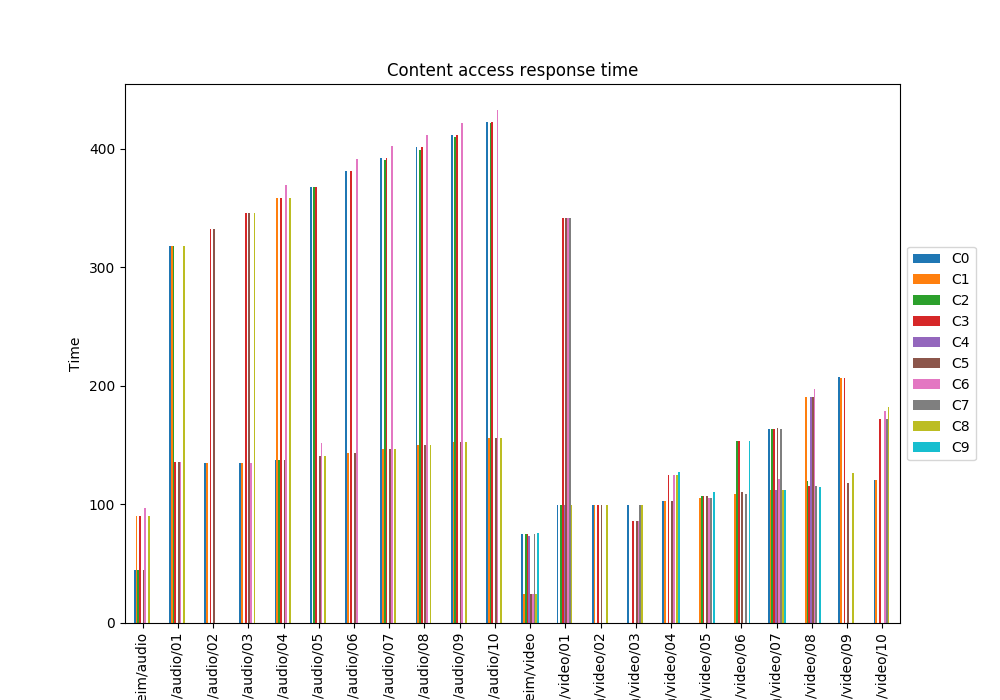

The table this chart was drawn from, first rows:
, C0, C1, C2, C3, C4, C5, C6, C7, C8, C9
Trondheim/audio, 44.55, 90.31, 44.52, 90.3, , 44.5, 96.78, , 90.31, 
Trondheim/audio/01, 318, 318, 318, 135.7, , 135.7, 135.7, , 318, 
Trondheim/audio/02, 134.8, 134.8, , 332.5, , 332.5, , , , 
Trondheim/audio/03, 134.8, 134.8, , 346, , 346, 134.8, , 346, 
Trondheim/audio/04, 137.9, 358.5, 137.8, 358.5, , 137.8, 369.7, , 358.5, 
Trondheim/audio/05, 367.8, , 367.7, 367.7, , 140.8, 152, , 140.8, 
Trondheim/audio/06, 381.5, 143.8, , 381.5, , 143.8, 391.6, , , 
Trondheim/audio/07, 392.2, 146.8, 390.3, 392.2, , 146.8, 402.3, , 146.8, 
Trondheim/audio/08, 401.3, 149.8, 399.3, 401.3, , 149.8, 411.4, , 149.8, 
Trondheim/audio/09, 411.8, 152.8, 409.9, 411.8, , 152.8, 422, , 152.8, 
Trondheim/audio/10, 423, 155.8, 421.5, 423, , 155.8, 433.1, , 155.8, 
Trondheim/video, 75.3, 24.5, 75.35, 75.29, 73.1, 24.54, 24.53, 75.29, 24.51, 75.6
Trondheim/video/01, 99.82, , 99.81, 341.3, 99.8, 341.3, 341.3, 341.3, 99.79, 
Trondheim/video/02, 99.67, 99.79, , 99.64, , 99.8, , , 99.64, 
Trondheim/video/03, 99.82, , , 86.4, , 86.42, 86.44, 99.8, 99.8, 
Trondheim/video/04, 102.8, 102.8, , 125.1, , 102.8, 125.1, , 125.1, 127.8
Trondheim/video/05, , 105.8, 106.8, 106.8, , 106.9, 105.8, 105.8, , 110.3
Trondheim/video/06, , 108.9, 153.4, 153.4, , 110.3, , 108.9, , 153.4
Trondheim/video/07, 163.8, 111.9, 163.8, 163.8, 111.9, 164.8, 121.9, 163.8, 111.9, 111.9
Trondheim/video/08, , 190.7, 119.8, 116, 190.7, 190.7, 197.4, 116, , 114.9
Trondheim/video/09, 208, 206.6, , 206.6, , 117.9, , , 126.4, 
Trondheim/video/10, 120.8, 120.8, , 172, , , 178.7, 172, 181.9, 
